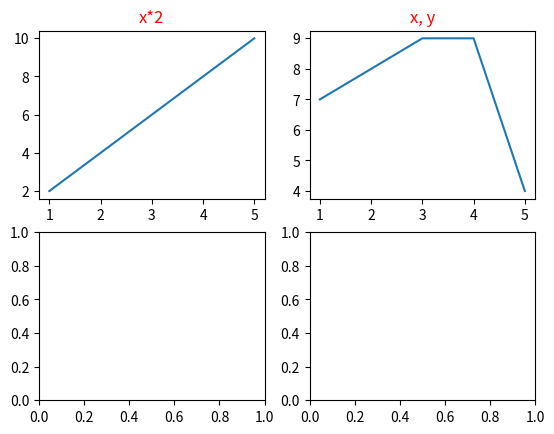

The script that saved this image:
import matplotlib.pyplot as plt
import numpy as np


# Figure = The entire canvas
# Ax = A single plot (subplot)

x = np.array([1, 2, 3, 4, 5])

y = np.array([7, 8, 9, 9, 4])

figure, axes = plt.subplots(2, 2)
axes[0, 0].plot(x, x*2)
axes[0, 0].set_title("x*2", color='red')

axes[0, 1].plot(x, y)
axes[0, 1].set_title('x, y', color='red')

plt.show()
